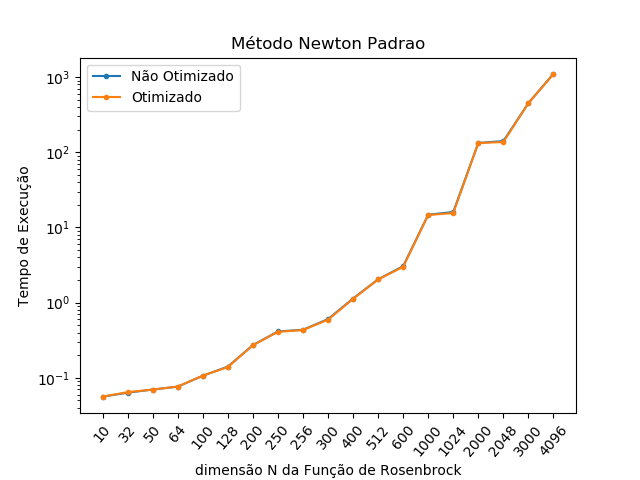

Source data for this figure (header and first rows):
NÃO OTIMIZADO; OTIMIZADO
0.05617; 0.05619
0.06339; 0.06442
0.06985; 0.06978
0.07628; 0.07654
0.1064; 0.1068
0.1408; 0.1392
0.2718; 0.2708
0.4135; 0.4088
0.4353; 0.4317
0.6033; 0.593
1.135; 1.121
2.041; 2.033
3.053; 2.998
14.77; 14.63
16.04; 15.54
133.1; 132.6
140.7; 136.9
450; 450.1
1107; 1095
